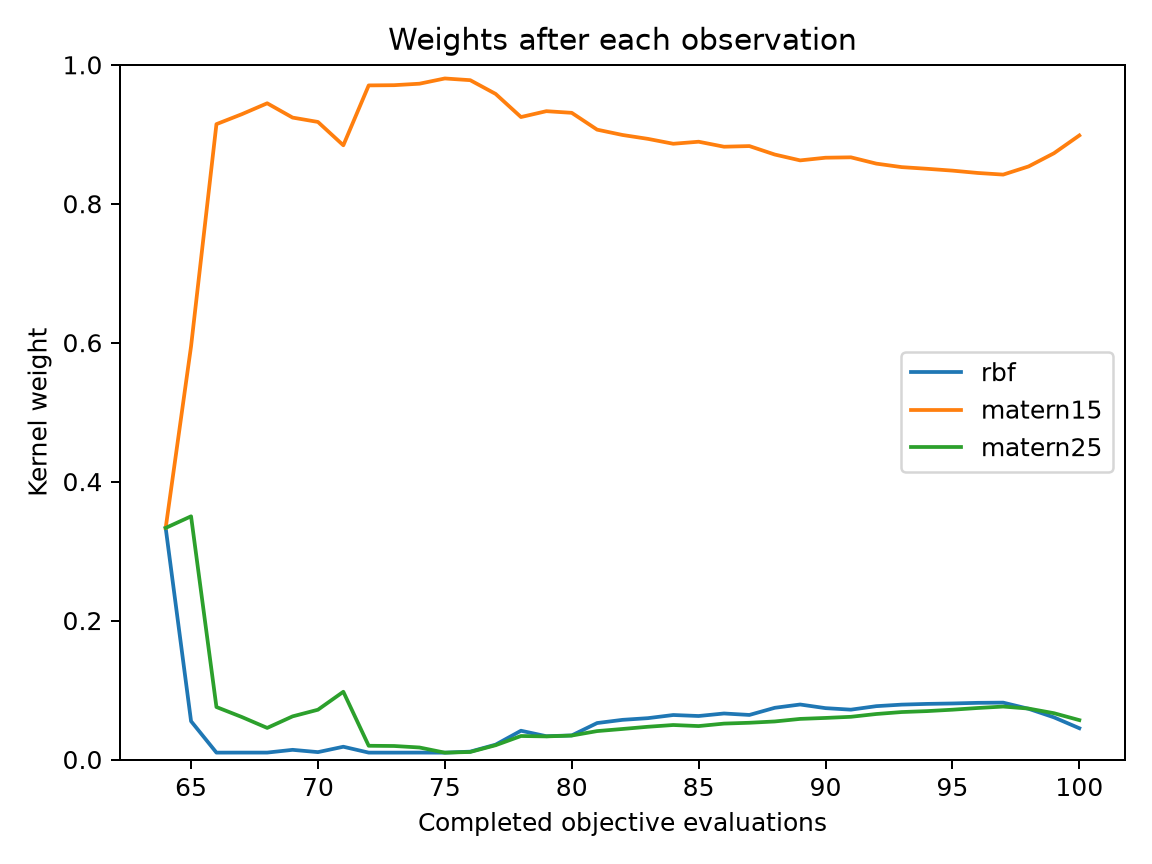

Values plotted in this chart, from the file beside it:
evaluation, best_objective, normalized_entropy, rbf, matern15, matern25
64, 0.1242, 1, 0.3333, 0.3333, 0.3333
65, 0.1242, 0.7612, 0.05513, 0.5948, 0.3501
66, 0.1242, 0.2935, 0.009901, 0.9146, 0.07553
67, 0.1242, 0.2597, 0.00996, 0.9289, 0.06116
68, 0.1242, 0.2187, 0.00995, 0.9446, 0.04546
69, 0.0759, 0.2777, 0.01391, 0.924, 0.06208
70, 0.073, 0.2876, 0.01062, 0.9177, 0.07165
71, 0.05678, 0.3726, 0.01837, 0.8841, 0.0975
72, 0.04163, 0.1388, 0.009907, 0.9703, 0.01976
73, 0.04163, 0.1377, 0.009905, 0.9706, 0.01945
74, 0.04163, 0.13, 0.009947, 0.9728, 0.01728
75, 0.04163, 0.1005, 0.009837, 0.9803, 0.009837
76, 0.04163, 0.1107, 0.01132, 0.9778, 0.01084
77, 0.04163, 0.1848, 0.02137, 0.9581, 0.02053
78, 0.04163, 0.2901, 0.04141, 0.9248, 0.03381
79, 0.04163, 0.2653, 0.03351, 0.9332, 0.03325
80, 0.04163, 0.2725, 0.03466, 0.9309, 0.03448
81, 0.04163, 0.3407, 0.05248, 0.9066, 0.04089
82, 0.04163, 0.3609, 0.05709, 0.899, 0.04394
83, 0.04163, 0.3755, 0.0595, 0.8934, 0.04712
84, 0.04163, 0.3932, 0.06404, 0.8863, 0.04964
85, 0.04163, 0.3858, 0.06261, 0.8893, 0.04813
86, 0.04163, 0.4038, 0.06624, 0.8821, 0.05168
87, 0.04163, 0.4019, 0.06413, 0.883, 0.05288
88, 0.04163, 0.4304, 0.07442, 0.8708, 0.05476
89, 0.04163, 0.45, 0.07916, 0.8624, 0.05845
90, 0.04163, 0.4419, 0.07392, 0.8662, 0.05983
91, 0.04163, 0.4409, 0.07174, 0.8668, 0.06146
92, 0.04163, 0.4617, 0.07677, 0.8577, 0.06549
93, 0.04163, 0.473, 0.07899, 0.8527, 0.06831
94, 0.04163, 0.4784, 0.08004, 0.8503, 0.06966
95, 0.04163, 0.4843, 0.08065, 0.8477, 0.07168
96, 0.04163, 0.4918, 0.08157, 0.8443, 0.07414
97, 0.04163, 0.4969, 0.08187, 0.8419, 0.0762
98, 0.04163, 0.4712, 0.07301, 0.8537, 0.07332
99, 0.04163, 0.4273, 0.06067, 0.8727, 0.06666
100, 0.04163, 0.3629, 0.04502, 0.8983, 0.05669
